Image classification data set "dataset-glomeruli" (fauzanaqil/combination-deep-transfer-learning on GitHub). Class labels (3): focal, normal, sclerosed.

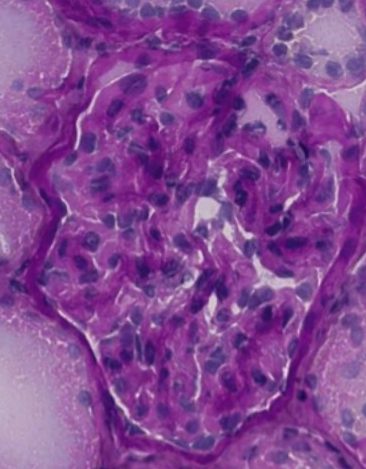
Label: focal

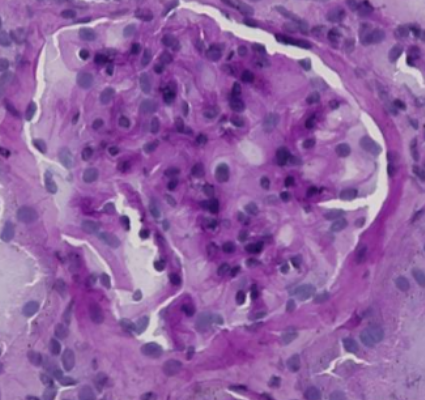
Label: sclerosed

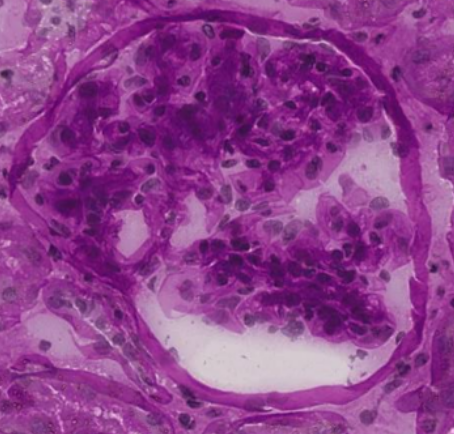
Label: focal

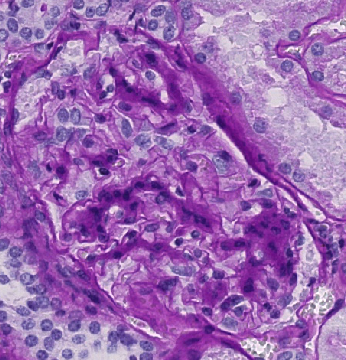
Label: sclerosed

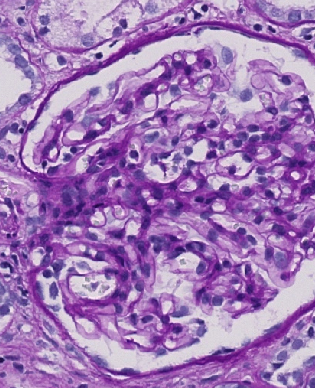
Label: normal

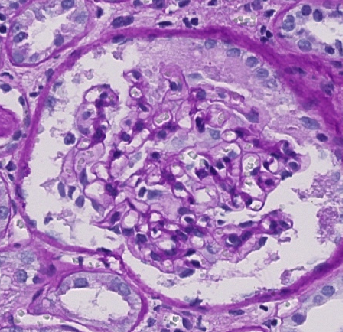
Label: normal
